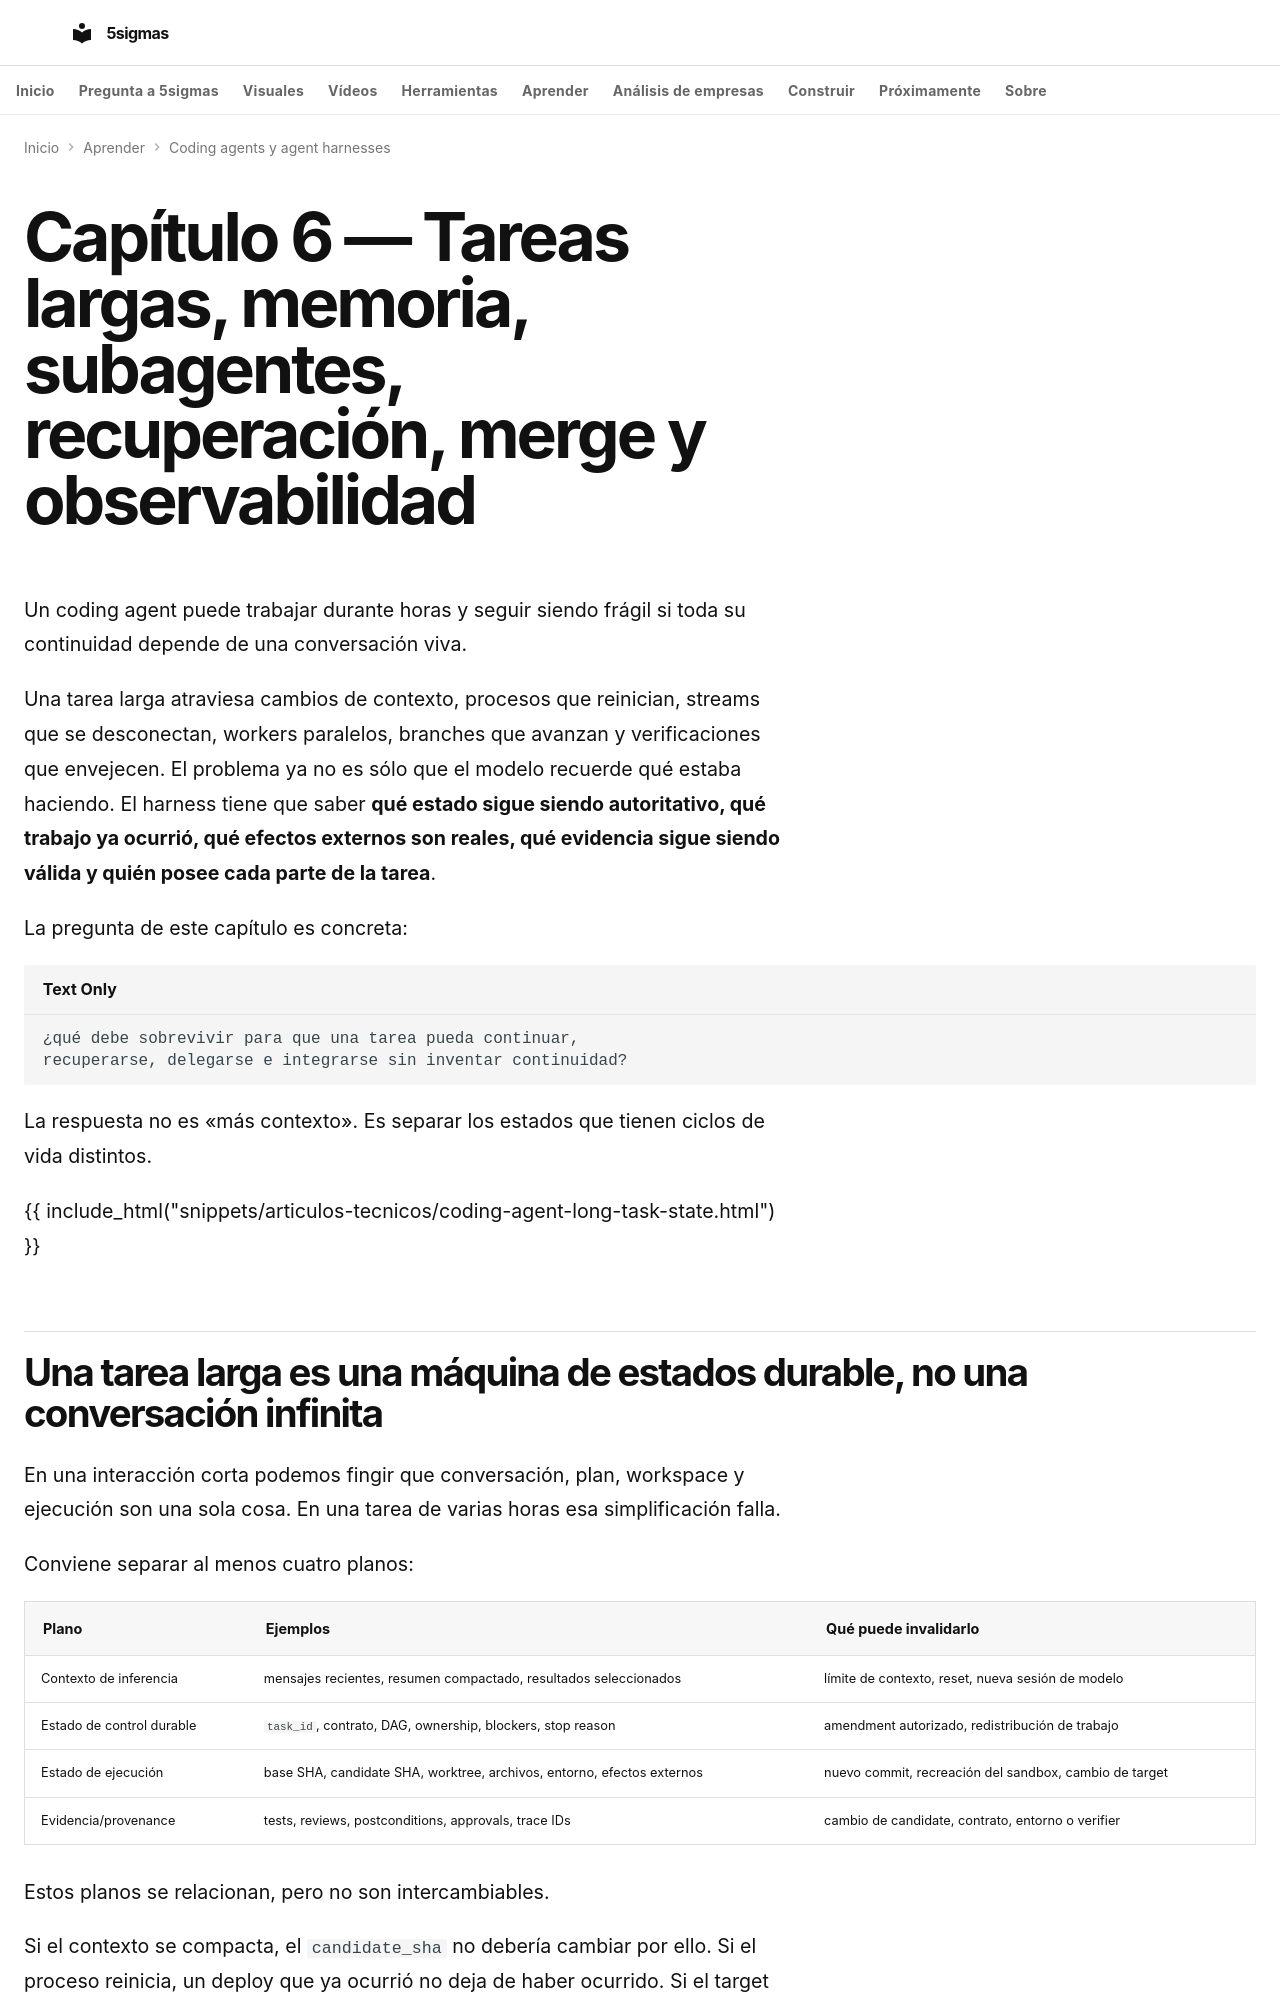

repository: fjmmontiel/5sigmas · page: series/coding-agents-agent-harnesses/06-tareas-largas-memoria-subagentes-recuperacion-merge-observabilidad/index.html · generator: mkdocs

---
title: "Coding agents de larga duración: memoria, subagentes, recuperación, merge y observabilidad"
description: "Cómo diseñar un agent harness que mantenga estado durable durante horas o días, recupere trabajo tras fallos, coordine subagentes y conserve evidencia válida hasta el merge."
date: 2026-09-11
date_modified: 2026-09-11
keywords: "coding agents, agent harness, long-running agents, durable state, memory, subagents, recovery, merge, observability"
tags:
  - IA
  - Agentes
  - Software
  - Coding agents
  - Observabilidad
video: 06-tareas-largas-memoria-subagentes-recuperacion-merge-observabilidad.mp4
video_poster: 06-tareas-largas-memoria-subagentes-recuperacion-merge-observabilidad.jpg
video_title: Tareas largas, recuperación e integración
video_summary: La confirmación remota vincula T7 con R42 y se registra aparte. Un intento no sustituye a un resultado.
video_date: '2026-09-26'
video_duration: PT135.25S
video_captions: 06-tareas-largas-memoria-subagentes-recuperacion-merge-observabilidad-visual-text.vtt
video_transcript: 06-tareas-largas-memoria-subagentes-recuperacion-merge-observabilidad-transcript.html
video_chapters:
- name: Guardar lo que ocurrió
  start: 0.0
  end: 23.35
- name: Resumir no restaura el entorno
  start: 23.35
  end: 46.533333
- name: Una respuesta perdida no autoriza repetir
  start: 46.533333
  end: 68.033333
- name: Paralelizar no elimina la integración
  start: 68.033333
  end: 89.866667
- name: El destino también se mueve
  start: 89.866667
  end: 111.916667
- name: Entregar con evidencia
  start: 111.916667
  end: 135.25
---
